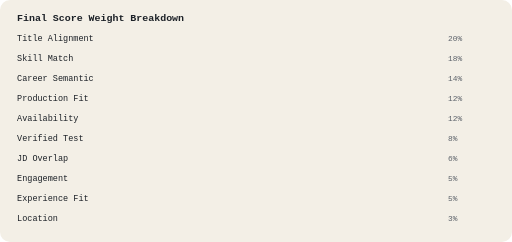
t = 0.00 s
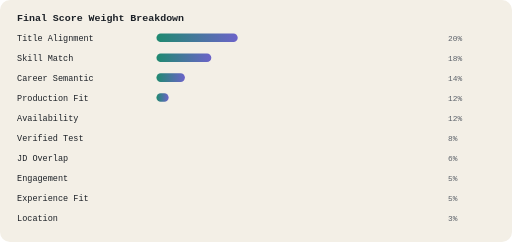
t = 0.50 s
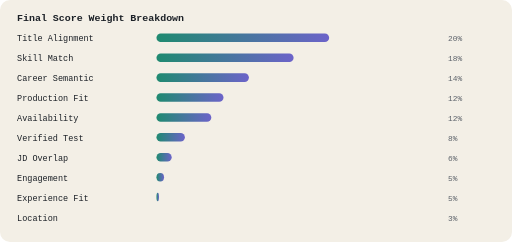
t = 0.95 s
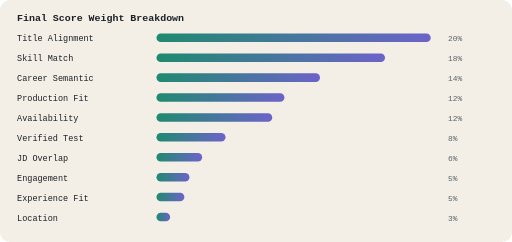
t = 1.45 s
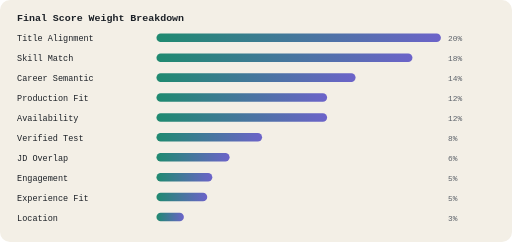
t = 1.90 s
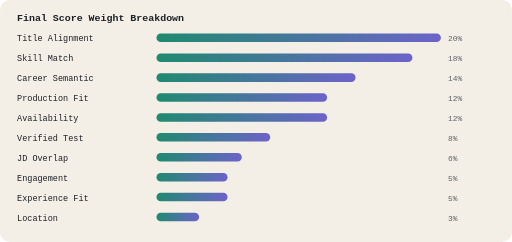
t = 2.40 s

The animated SVG that drew these frames (rendered in a browser with its animation timeline set to each time). Animation: 10 SMIL elements (animate=10); one cycle of 2.40 s.

<svg viewBox="0 0 720 340" xmlns="http://www.w3.org/2000/svg" font-family="JetBrains Mono, monospace">
  <defs>
    <linearGradient id="barGrad" x1="0" y1="0" x2="1" y2="0">
      <stop offset="0%" stop-color="#1F8A70"/>
      <stop offset="100%" stop-color="#6C63C9"/>
    </linearGradient>
  </defs>
  <rect width="720" height="340" rx="14" fill="#F3EFE6"/>
  <text x="24" y="30" font-size="14" font-weight="700" fill="#1C2127">Final Score Weight Breakdown</text>

  <!-- rows: label, weight percent, y position -->
  <!-- Title Alignment 20 -->
  <g>
    <text x="24" y="58" font-size="12" fill="#1C2127">Title Alignment</text>
    <rect x="220" y="47" width="0" height="12" rx="6" fill="url(#barGrad)">
      <animate attributeName="width" from="0" to="400" dur="1.4s" fill="freeze" begin="0.1s"/>
    </rect>
    <text x="630" y="58" font-size="11" fill="#5B6169">20%</text>
  </g>
  <!-- Skill Match 18 -->
  <g>
    <text x="24" y="86" font-size="12" fill="#1C2127">Skill Match</text>
    <rect x="220" y="75" width="0" height="12" rx="6" fill="url(#barGrad)">
      <animate attributeName="width" from="0" to="360" dur="1.4s" fill="freeze" begin="0.2s"/>
    </rect>
    <text x="630" y="86" font-size="11" fill="#5B6169">18%</text>
  </g>
  <!-- Career Semantic 14 -->
  <g>
    <text x="24" y="114" font-size="12" fill="#1C2127">Career Semantic</text>
    <rect x="220" y="103" width="0" height="12" rx="6" fill="url(#barGrad)">
      <animate attributeName="width" from="0" to="280" dur="1.4s" fill="freeze" begin="0.3s"/>
    </rect>
    <text x="630" y="114" font-size="11" fill="#5B6169">14%</text>
  </g>
  <!-- Production Fit 12 -->
  <g>
    <text x="24" y="142" font-size="12" fill="#1C2127">Production Fit</text>
    <rect x="220" y="131" width="0" height="12" rx="6" fill="url(#barGrad)">
      <animate attributeName="width" from="0" to="240" dur="1.4s" fill="freeze" begin="0.4s"/>
    </rect>
    <text x="630" y="142" font-size="11" fill="#5B6169">12%</text>
  </g>
  <!-- Availability 12 -->
  <g>
    <text x="24" y="170" font-size="12" fill="#1C2127">Availability</text>
    <rect x="220" y="159" width="0" height="12" rx="6" fill="url(#barGrad)">
      <animate attributeName="width" from="0" to="240" dur="1.4s" fill="freeze" begin="0.5s"/>
    </rect>
    <text x="630" y="170" font-size="11" fill="#5B6169">12%</text>
  </g>
  <!-- Verified Test 8 -->
  <g>
    <text x="24" y="198" font-size="12" fill="#1C2127">Verified Test</text>
    <rect x="220" y="187" width="0" height="12" rx="6" fill="url(#barGrad)">
      <animate attributeName="width" from="0" to="160" dur="1.4s" fill="freeze" begin="0.6s"/>
    </rect>
    <text x="630" y="198" font-size="11" fill="#5B6169">8%</text>
  </g>
  <!-- JD Overlap 6 -->
  <g>
    <text x="24" y="226" font-size="12" fill="#1C2127">JD Overlap</text>
    <rect x="220" y="215" width="0" height="12" rx="6" fill="url(#barGrad)">
      <animate attributeName="width" from="0" to="120" dur="1.4s" fill="freeze" begin="0.7s"/>
    </rect>
    <text x="630" y="226" font-size="11" fill="#5B6169">6%</text>
  </g>
  <!-- Engagement 5 -->
  <g>
    <text x="24" y="254" font-size="12" fill="#1C2127">Engagement</text>
    <rect x="220" y="243" width="0" height="12" rx="6" fill="url(#barGrad)">
      <animate attributeName="width" from="0" to="100" dur="1.4s" fill="freeze" begin="0.8s"/>
    </rect>
    <text x="630" y="254" font-size="11" fill="#5B6169">5%</text>
  </g>
  <!-- Experience Fit 5 -->
  <g>
    <text x="24" y="282" font-size="12" fill="#1C2127">Experience Fit</text>
    <rect x="220" y="271" width="0" height="12" rx="6" fill="url(#barGrad)">
      <animate attributeName="width" from="0" to="100" dur="1.4s" fill="freeze" begin="0.9s"/>
    </rect>
    <text x="630" y="282" font-size="11" fill="#5B6169">5%</text>
  </g>
  <!-- Location 3 -->
  <g>
    <text x="24" y="310" font-size="12" fill="#1C2127">Location</text>
    <rect x="220" y="299" width="0" height="12" rx="6" fill="url(#barGrad)">
      <animate attributeName="width" from="0" to="60" dur="1.4s" fill="freeze" begin="1.0s"/>
    </rect>
    <text x="630" y="310" font-size="11" fill="#5B6169">3%</text>
  </g>
</svg>
